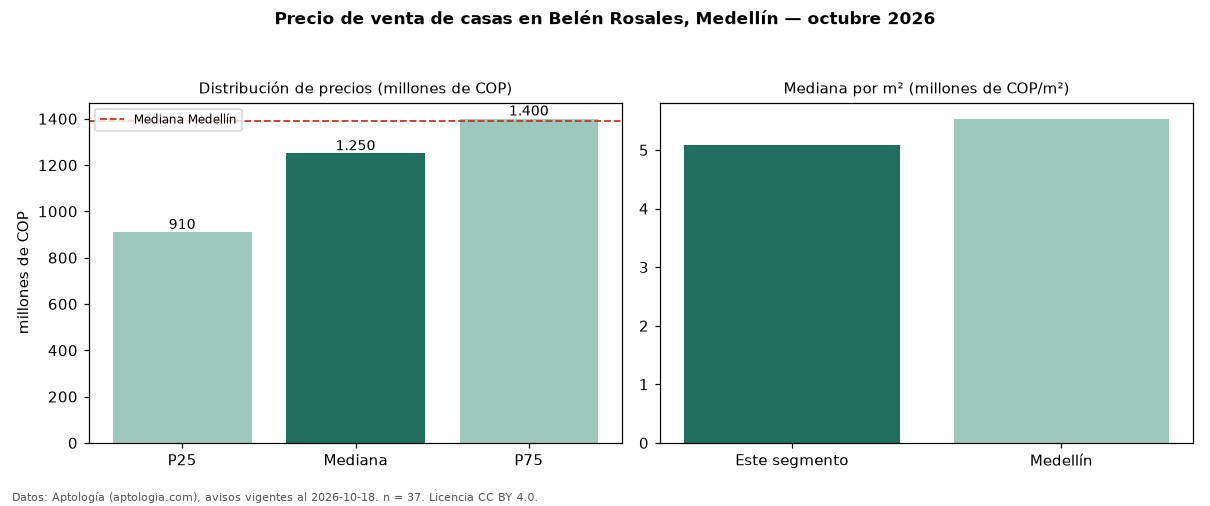

The table this chart was drawn from, first rows:
seccion, metrica, valor, moneda, n
precio, p25, 910000000, COP, 37
precio, mediana, 1250000000, COP, 37
precio, p75, 1400000000, COP, 37
precio, minimo, 620000000, COP, 37
precio, maximo, 1920000000, COP, 37
m2, mediana_precio_m2, 5084746, COP, 37
m2, area_mediana_m2, 208.0, m2, 37
banos, mediana_banos, 4.0, , 
parqueadero, pct_con_parqueadero, 83.3, %, 36
estrato, estrato_mas_frecuente, 5, , 36
habitaciones, 3+, 1250000000, COP, 37
ciudad, mediana_ciudad_referencia, 1390000000, COP, 
ciudad, mediana_m2_ciudad, 5531915, COP, 
fuente, fecha_datos, 2026-10-18, , 
fuente, atribucion, https://www.aptologia.com/casas-en-venta…, , 
fuente, licencia, CC BY 4.0, , 
